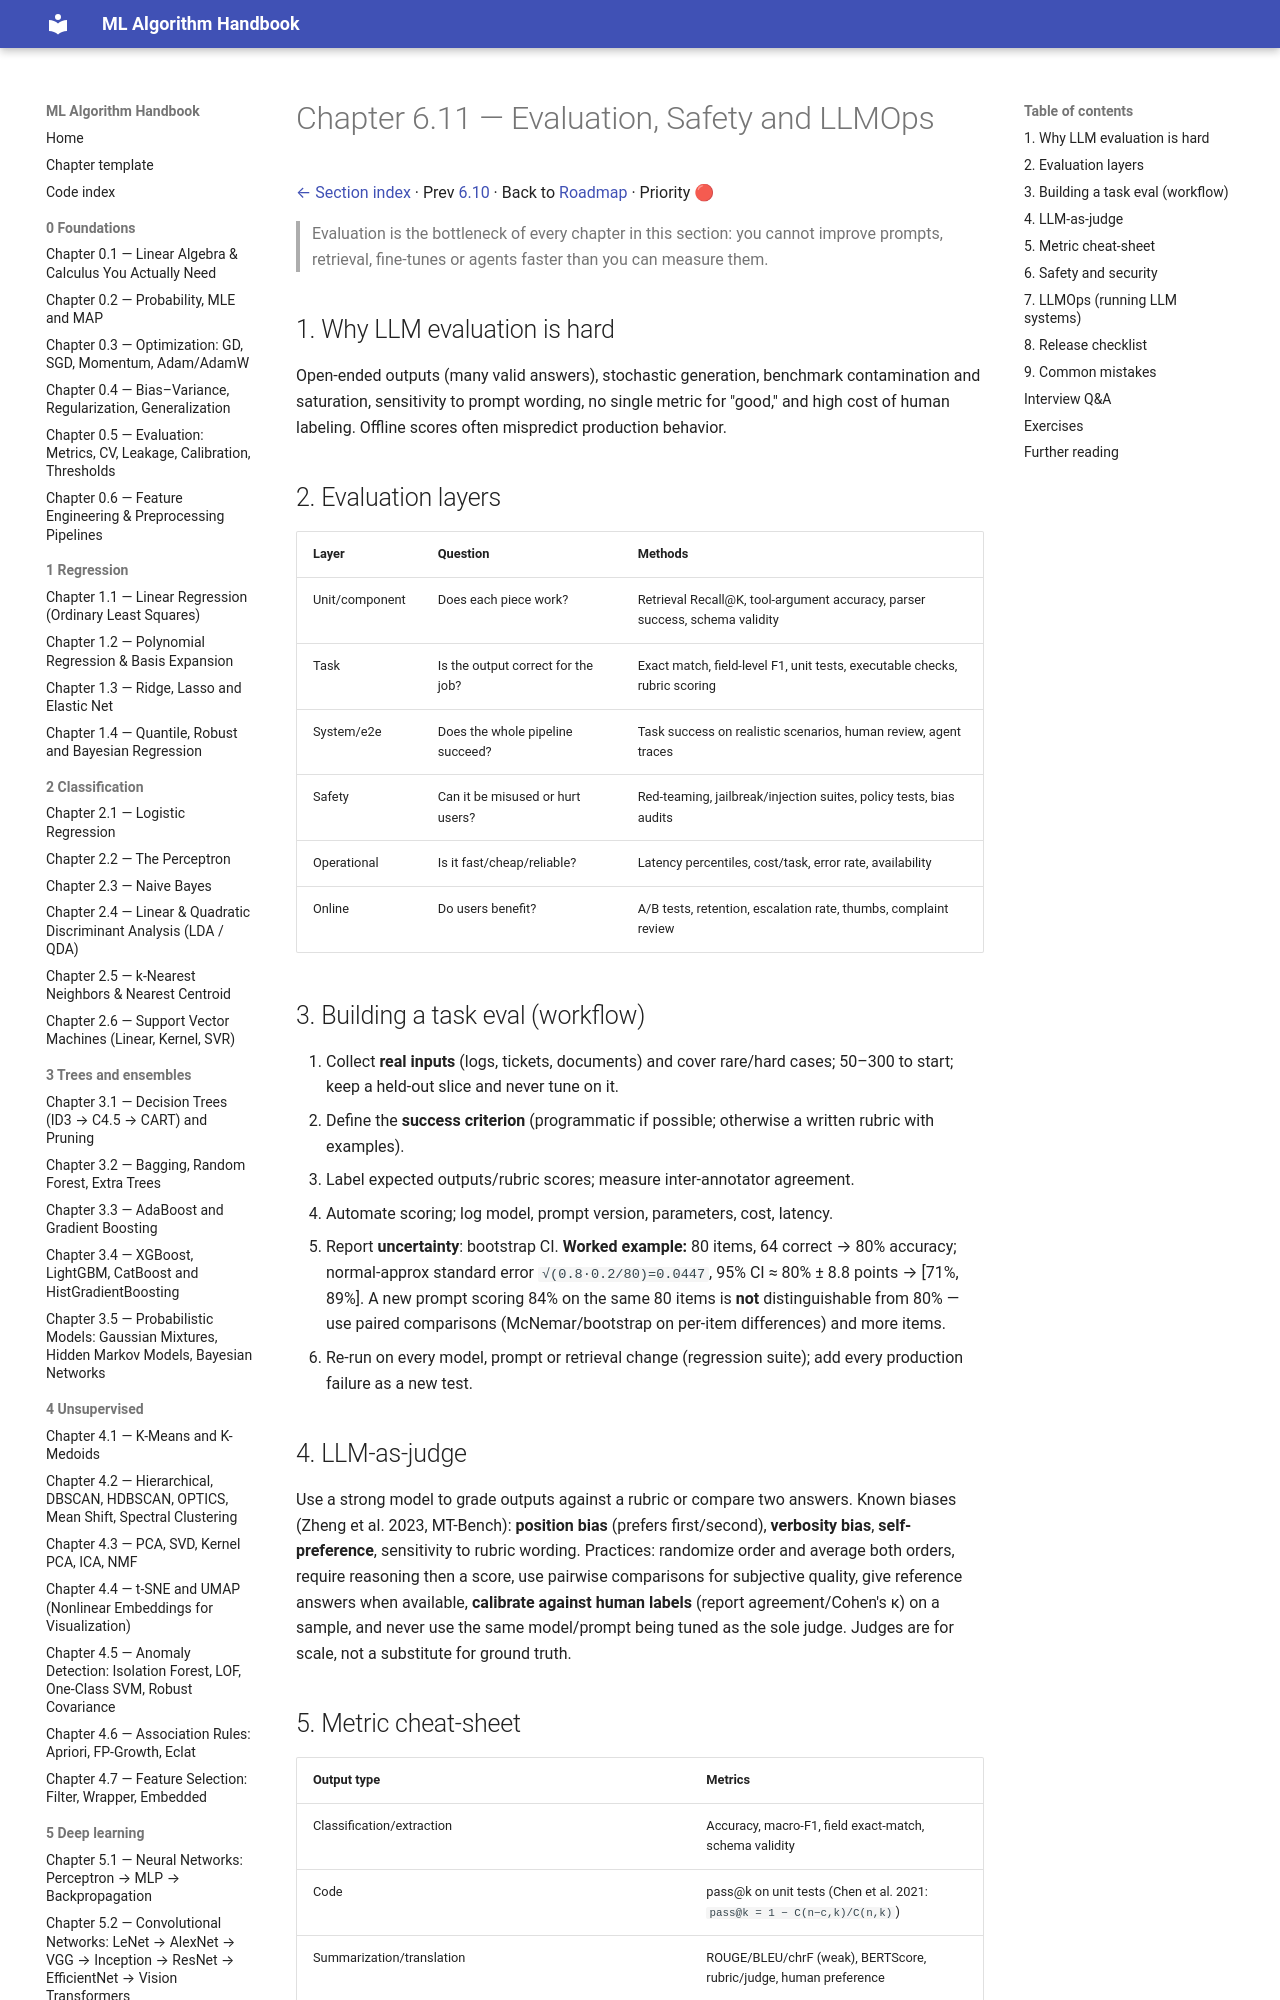

repository: Fuzzy-programmer/ml-algorithm-handbook · page: 10-genai-and-llms/11-evaluation-safety-llmops/index.html · generator: mkdocs

# Chapter 6.11 — Evaluation, Safety and LLMOps

[← Section index](README.md) · Prev [6.10](10-agents-agentic-ai.md) · Back to [Roadmap](../README.md) · Priority 🔴

> Evaluation is the bottleneck of every chapter in this section: you cannot improve prompts, retrieval, fine-tunes or agents faster than you can measure them.

## 1. Why LLM evaluation is hard
Open-ended outputs (many valid answers), stochastic generation, benchmark contamination and saturation, sensitivity to prompt wording, no single metric for "good," and high cost of human labeling. Offline scores often mispredict production behavior.

## 2. Evaluation layers
| Layer | Question | Methods |
|---|---|---|
| Unit/component | Does each piece work? | Retrieval Recall@K, tool-argument accuracy, parser success, schema validity |
| Task | Is the output correct for the job? | Exact match, field-level F1, unit tests, executable checks, rubric scoring |
| System/e2e | Does the whole pipeline succeed? | Task success on realistic scenarios, human review, agent traces |
| Safety | Can it be misused or hurt users? | Red-teaming, jailbreak/injection suites, policy tests, bias audits |
| Operational | Is it fast/cheap/reliable? | Latency percentiles, cost/task, error rate, availability |
| Online | Do users benefit? | A/B tests, retention, escalation rate, thumbs, complaint review |

## 3. Building a task eval (workflow)
1. Collect **real inputs** (logs, tickets, documents) and cover rare/hard cases; 50–300 to start; keep a held-out slice and never tune on it.
2. Define the **success criterion** (programmatic if possible; otherwise a written rubric with examples).
3. Label expected outputs/rubric scores; measure inter-annotator agreement.
4. Automate scoring; log model, prompt version, parameters, cost, latency.
5. Report **uncertainty**: bootstrap CI. **Worked example:** 80 items, 64 correct → 80% accuracy; normal-approx standard error `√(0.8·0.2/80)=0.0447`, 95% CI ≈ 80% ± 8.8 points → [71%, 89%]. A new prompt scoring 84% on the same 80 items is **not** distinguishable from 80% — use paired comparisons (McNemar/bootstrap on per-item differences) and more items.
6. Re-run on every model, prompt or retrieval change (regression suite); add every production failure as a new test.

## 4. LLM-as-judge
Use a strong model to grade outputs against a rubric or compare two answers. Known biases (Zheng et al. 2023, MT-Bench): **position bias** (prefers first/second), **verbosity bias**, **self-preference**, sensitivity to rubric wording. Practices: randomize order and average both orders, require reasoning then a score, use pairwise comparisons for subjective quality, give reference answers when available, **calibrate against human labels** (report agreement/Cohen's κ) on a sample, and never use the same model/prompt being tuned as the sole judge. Judges are for scale, not a substitute for ground truth.
